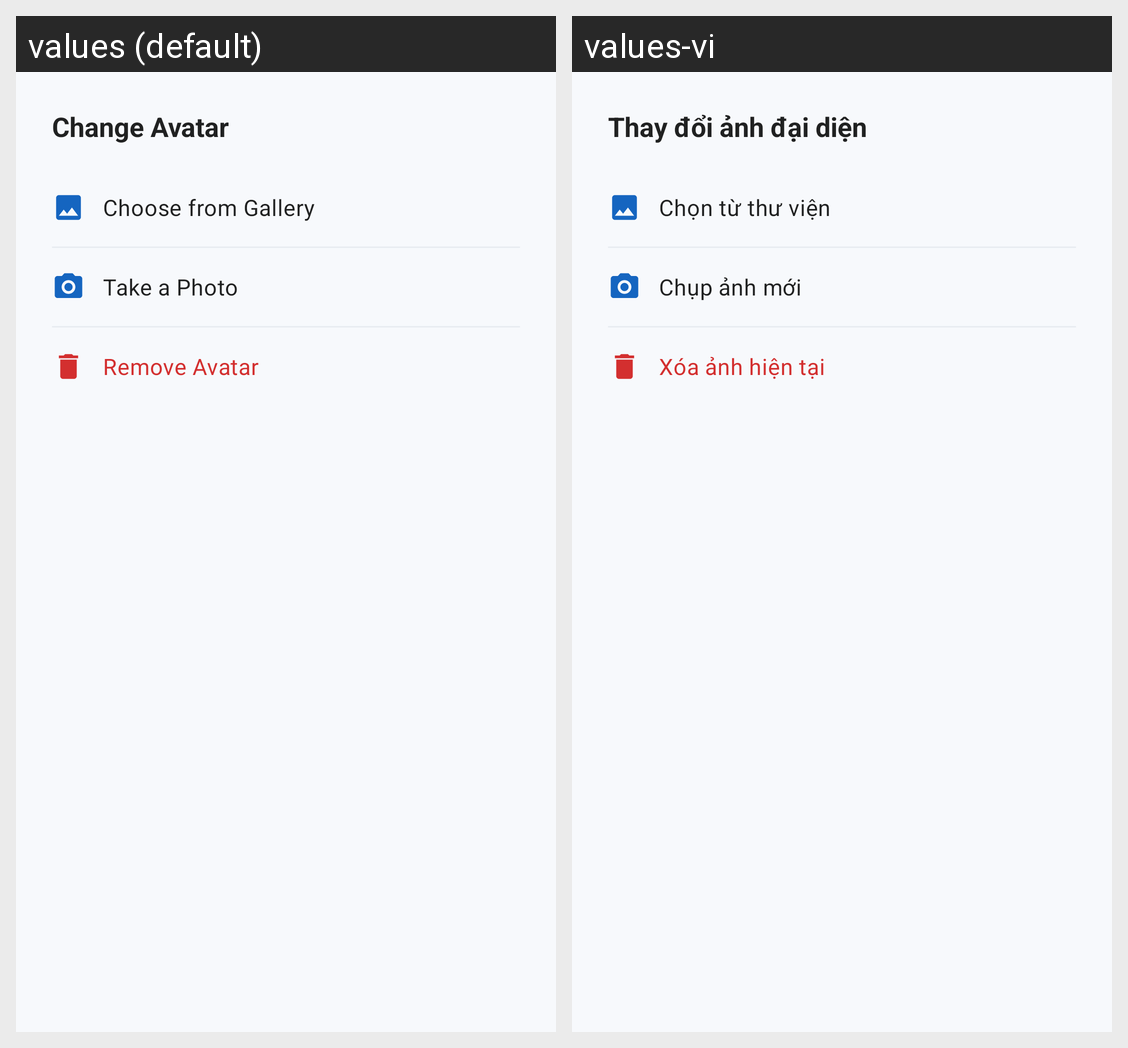

Here is an Android app screen in its default locale and in the app's own translations. Write out the translated-string differences for the strings that appear on this screen.
Android screen res/layout/bottom_sheet_avatar_picker.xml rendered under 2 locales, left to right: values (default), values-vi. Device: Nexus 5 (rendered at 1080×1920; each locale shown at half size, 540×960, under a caption strip naming it); theme Theme.ShopLensAI.
Strings drawn on this screen, with the default value and each locale's value (text and hints the layout hard-codes, and strings that could not be matched under every locale, appear in the picture but are not listed):

change_avatar
  values: Change Avatar
  values-vi: Thay đổi ảnh đại diện

choose_from_gallery
  values: Choose from Gallery
  values-vi: Chọn từ thư viện

take_a_photo
  values: Take a Photo
  values-vi: Chụp ảnh mới

remove_avatar
  values: Remove Avatar
  values-vi: Xóa ảnh hiện tại
